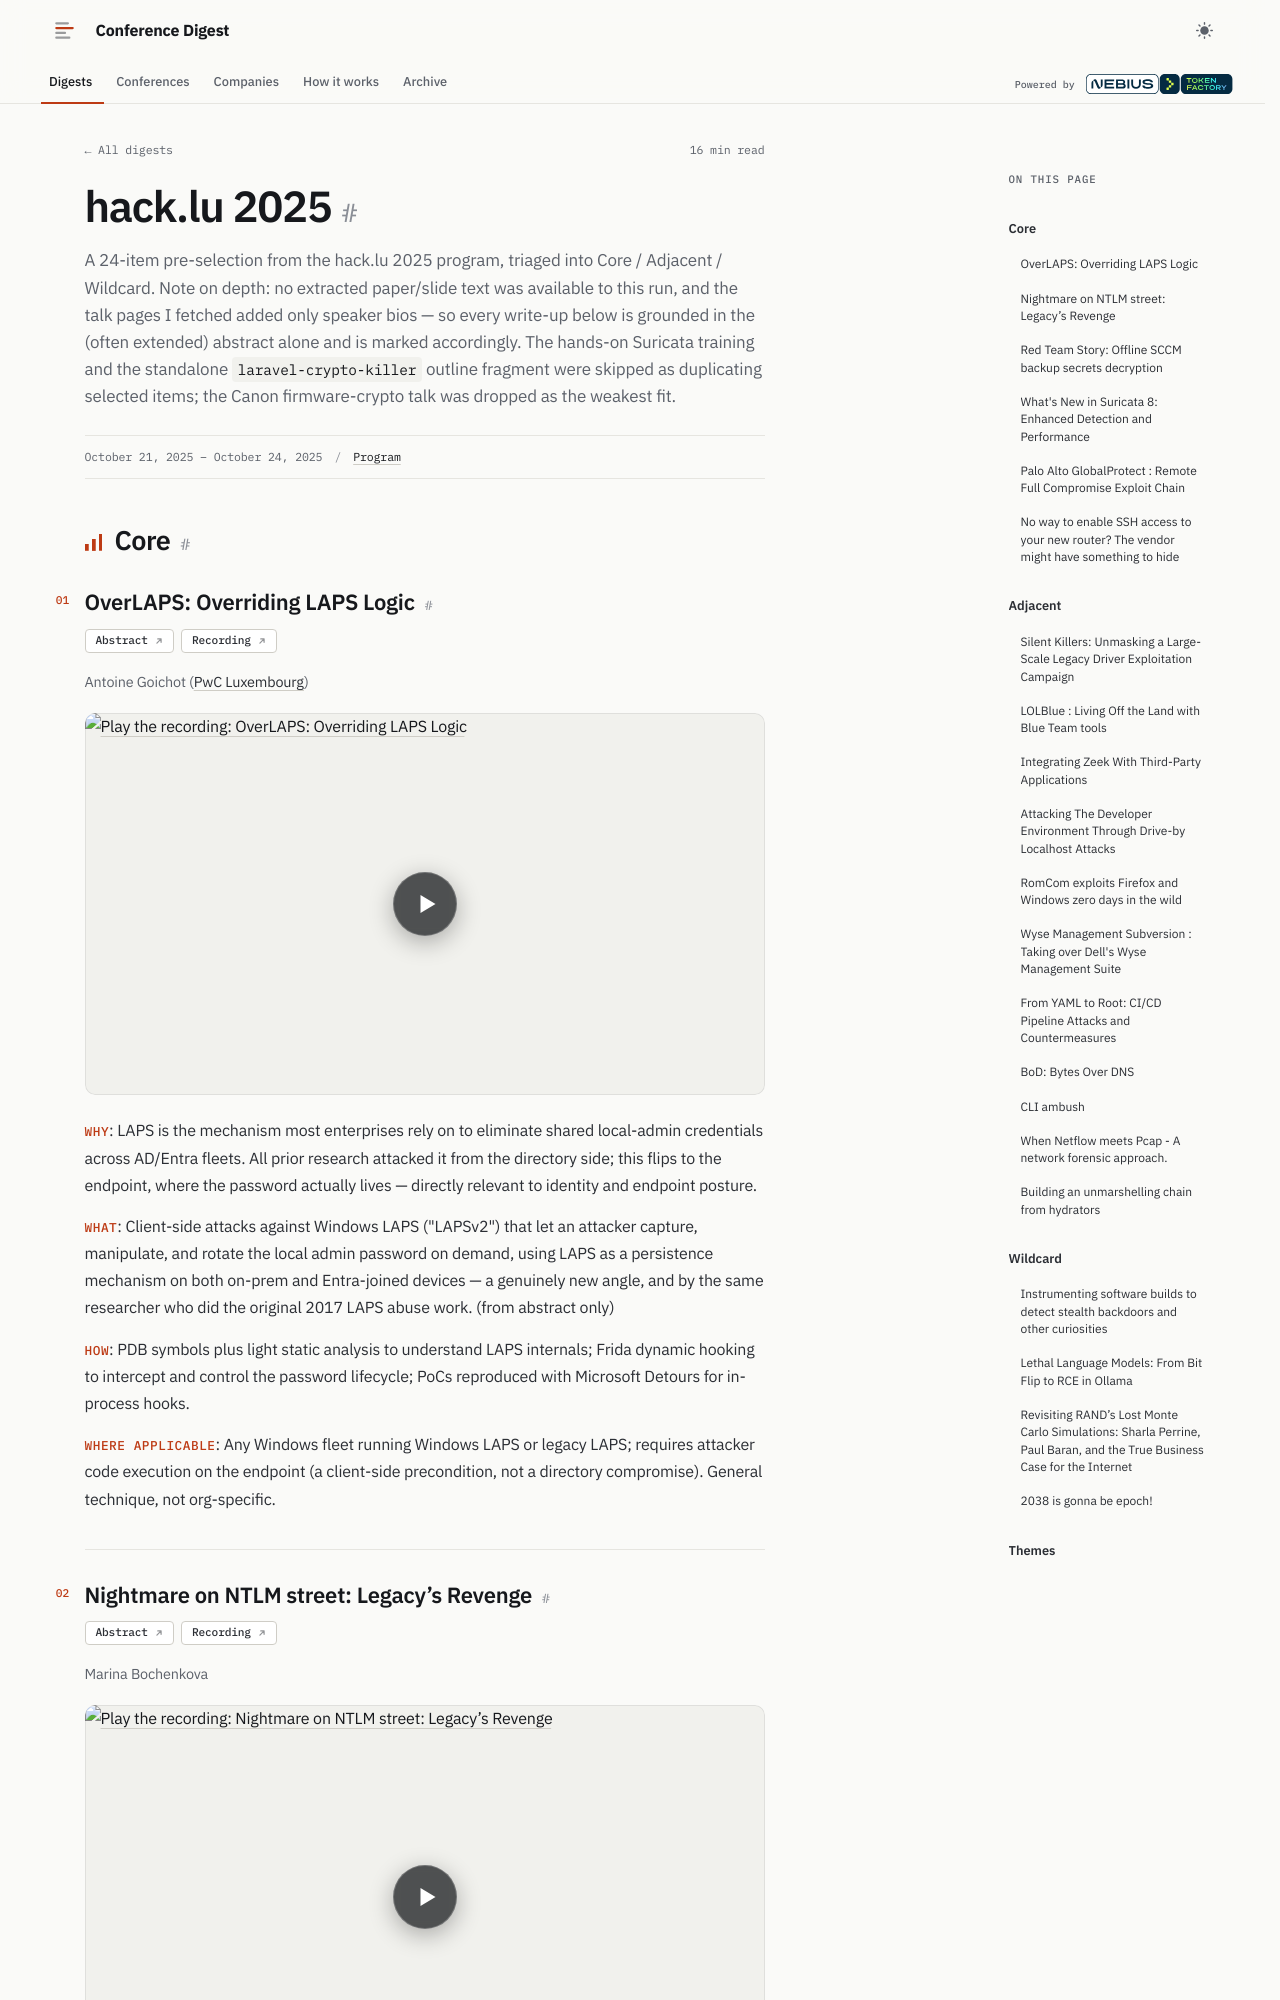

repository: hellt/conference-digest · page: hacklu-2025/index.html · generator: mkdocs

<!--
conference: hack.lu 2025
type: security
source_url: https://pretalx.com/hack-lu-2025/schedule/export/schedule.json
generated: 2026-11-04
registry_key: hacklu-2025
written_by: ToFaRev (zai-org/GLM-5.3)
-->

# hack.lu 2025

A 24-item pre-selection from the hack.lu 2025 program, triaged into Core / Adjacent / Wildcard. Note on depth: no extracted paper/slide text was available to this run, and the talk pages I fetched added only speaker bios — so every write-up below is grounded in the (often extended) abstract alone and is marked accordingly. The hands-on Suricata training and the standalone `laravel-crypto-killer` outline fragment were skipped as duplicating selected items; the Canon firmware-crypto talk was dropped as the weakest fit.

## Core

### OverLAPS: Overriding LAPS Logic

**Links:** [Abstract](https://pretalx.com/hack-lu-2025/talk/Y3DGVG/) · [Recording](https://www.youtube.com/watch?v=r-vsdcoFP2k)

Antoine Goichot (PwC Luxembourg)

- **Why**: LAPS is the mechanism most enterprises rely on to eliminate shared local-admin credentials across AD/Entra fleets. All prior research attacked it from the directory side; this flips to the endpoint, where the password actually lives — directly relevant to identity and endpoint posture.
- **What**: Client-side attacks against Windows LAPS ("LAPSv2") that let an attacker capture, manipulate, and rotate the local admin password on demand, using LAPS as a persistence mechanism on both on-prem and Entra-joined devices — a genuinely new angle, and by the same researcher who did the original 2017 LAPS abuse work. (from abstract only)
- **How**: PDB symbols plus light static analysis to understand LAPS internals; Frida dynamic hooking to intercept and control the password lifecycle; PoCs reproduced with Microsoft Detours for in-process hooks.
- **Where applicable**: Any Windows fleet running Windows LAPS or legacy LAPS; requires attacker code execution on the endpoint (a client-side precondition, not a directory compromise). General technique, not org-specific.
